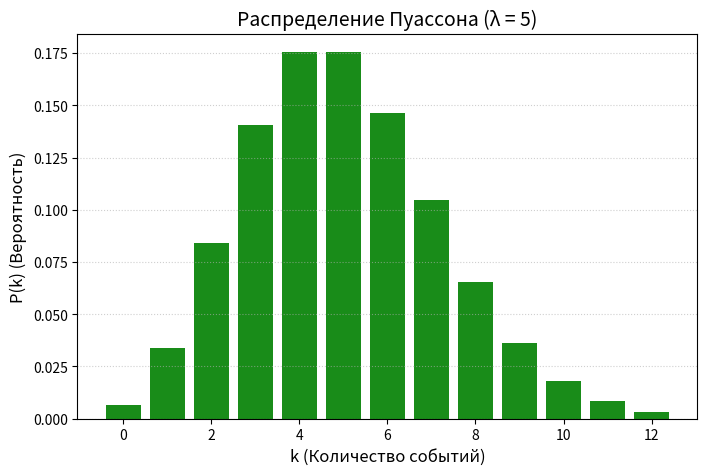

This figure's Python source:
"""Пуассон."""

# +
from math import factorial as f

import matplotlib.pyplot as plt
import numpy as np
import pandas as pd

# -

# # Задача 1.
# Среднее число самолетов, взлетающих с полевого аэродрома за одни сутки, равно 10. Найти вероятность того, что за 6 часов взлетят:
#
# А) три самолета,
#
# Б) не менее двух самолетов.
#
# p = 10/24 = 0.4167
#
# k = 3
#
# l_ = 2.5002

# # а)
#

# +
p_: float = 10 / 24

k_: int = 3

l_: float = p_ * 6
# -

p_t: float = l_**k_ * np.exp(-l_) / f(k_)
p_t

# # б)

# p_t = 1 - p6(1)

p_t1: float = 1 - l_**1 * np.exp(-l_) - l_**0 * np.exp(-l_)
p_t1

# # Задача 2.
#  На автовокзале время прибытия автобусов различных рейсов объявляет дежурный. Появление информации о различных рейсах происходит случайно и независимо друг от друга. В среднем на автовокзал прибывает 5 рейсов каждые полчаса.
#
# А) Составьте ряд распределения числа сообщений о прибытии автобусов в течение получаса.
#
# Б) Найдите числовые характеристики этого распределения.
#
# В) Запишите функцию распределения вероятностей и постройте ее график.
#
# Г) Чему равна вероятность того, что в течение получаса прибудут не менее трех автобусов?
#
# Д) Чему равна вероятность того, что в течение четверти часа не прибудет ни один автобус?
#
#

# # А)
#
# Мат ожидание - 5

# +
lbd: int = 5


def p(x1: int, lambda_: float) -> float:
    """Calculate Poisson probability.

    Args:
        x1: Number of events
        lambda_: Expected number of events

    Returns:
        Probability value
    """
    return float(lambda_**x1 * np.exp(-lambda_) / f(x1))


y_: list[float] = [p(k_, 5) for k_ in range(13)]
x_: list[float] = [float(s_) for s_ in range(13)]
data: dict[str, list[float]] = {"k": x_, "P(k)": y_}

# +
summa_: float = sum(y_)

summa_
# -

d_: tuple[int, int] = len(x_), len(y_)
d_

df = pd.DataFrame(data)

df

# # Б) Не умею считать ни дисперсию, ни среднеквадратное отклонение

# # В)

# +
plt.figure(figsize=(8, 5))
plt.bar(x_, y_, color="green", alpha=0.9)

# Оформление графика
plt.title(f"Распределение Пуассона (λ = {lbd})", fontsize=14)
plt.xlabel("k (Количество событий)", fontsize=12)
plt.ylabel("P(k) (Вероятность)", fontsize=12)
plt.xticks(range(0, 13, 2))
plt.grid(axis="y", linestyle=":", alpha=0.6)

# Показать график
plt.show()
# -

# Г) Чему равна вероятность того, что в течение получаса прибудут не менее трех автобусов?

f_: float = 1 - sum(p(x_2, 5) for x_2 in range(3))
f_

# Д) Чему равна вероятность того, что в течение четверти часа не прибудет ни один автобус?
#
# Поступим логически, и мат ожидание определим пропорционально уменьшению промежутка времени - уменьшим его на 2

# +
lbd1: float = 5 / 2

p(0, lbd1)
# -

# # Задача 3.
# АТС получает в среднем за час 480 вызовов. Определить вероятность того, что за данную минуту она получит:
#
# a) ровно 3 вызова;
#
# b) от 2 до 5 вызовов.

# a)
lbd2: float = 480 / 60
p(3, lbd2)

# +
# б)

w_: float = p(3, lbd2) + p(2, lbd2) + p(4, lbd2) + p(5, lbd2)
w_
# -

# # Локальная теорема лапласа

# # 1 задача

# ![image.png](attachment:image.png)

# # 2 задача

# ![image.png](attachment:image.png)

# ![image.png](attachment:image.png)

# # 3 задача

# ![image.png](attachment:image.png)

# ![image.png](attachment:image.png)

# # 4 задача

# ![image.png](attachment:image.png)

# # Интегральная теорема Лапласа

# # 1 Задача

# ![image.png](attachment:image.png)

# # 2 задача

# ![image.png](attachment:image.png)

# ![image.png](attachment:image.png)

# ![image.png](attachment:image.png)

# # 3 Задача

# ![image.png](attachment:image.png)

# ![image.png](attachment:image.png)
